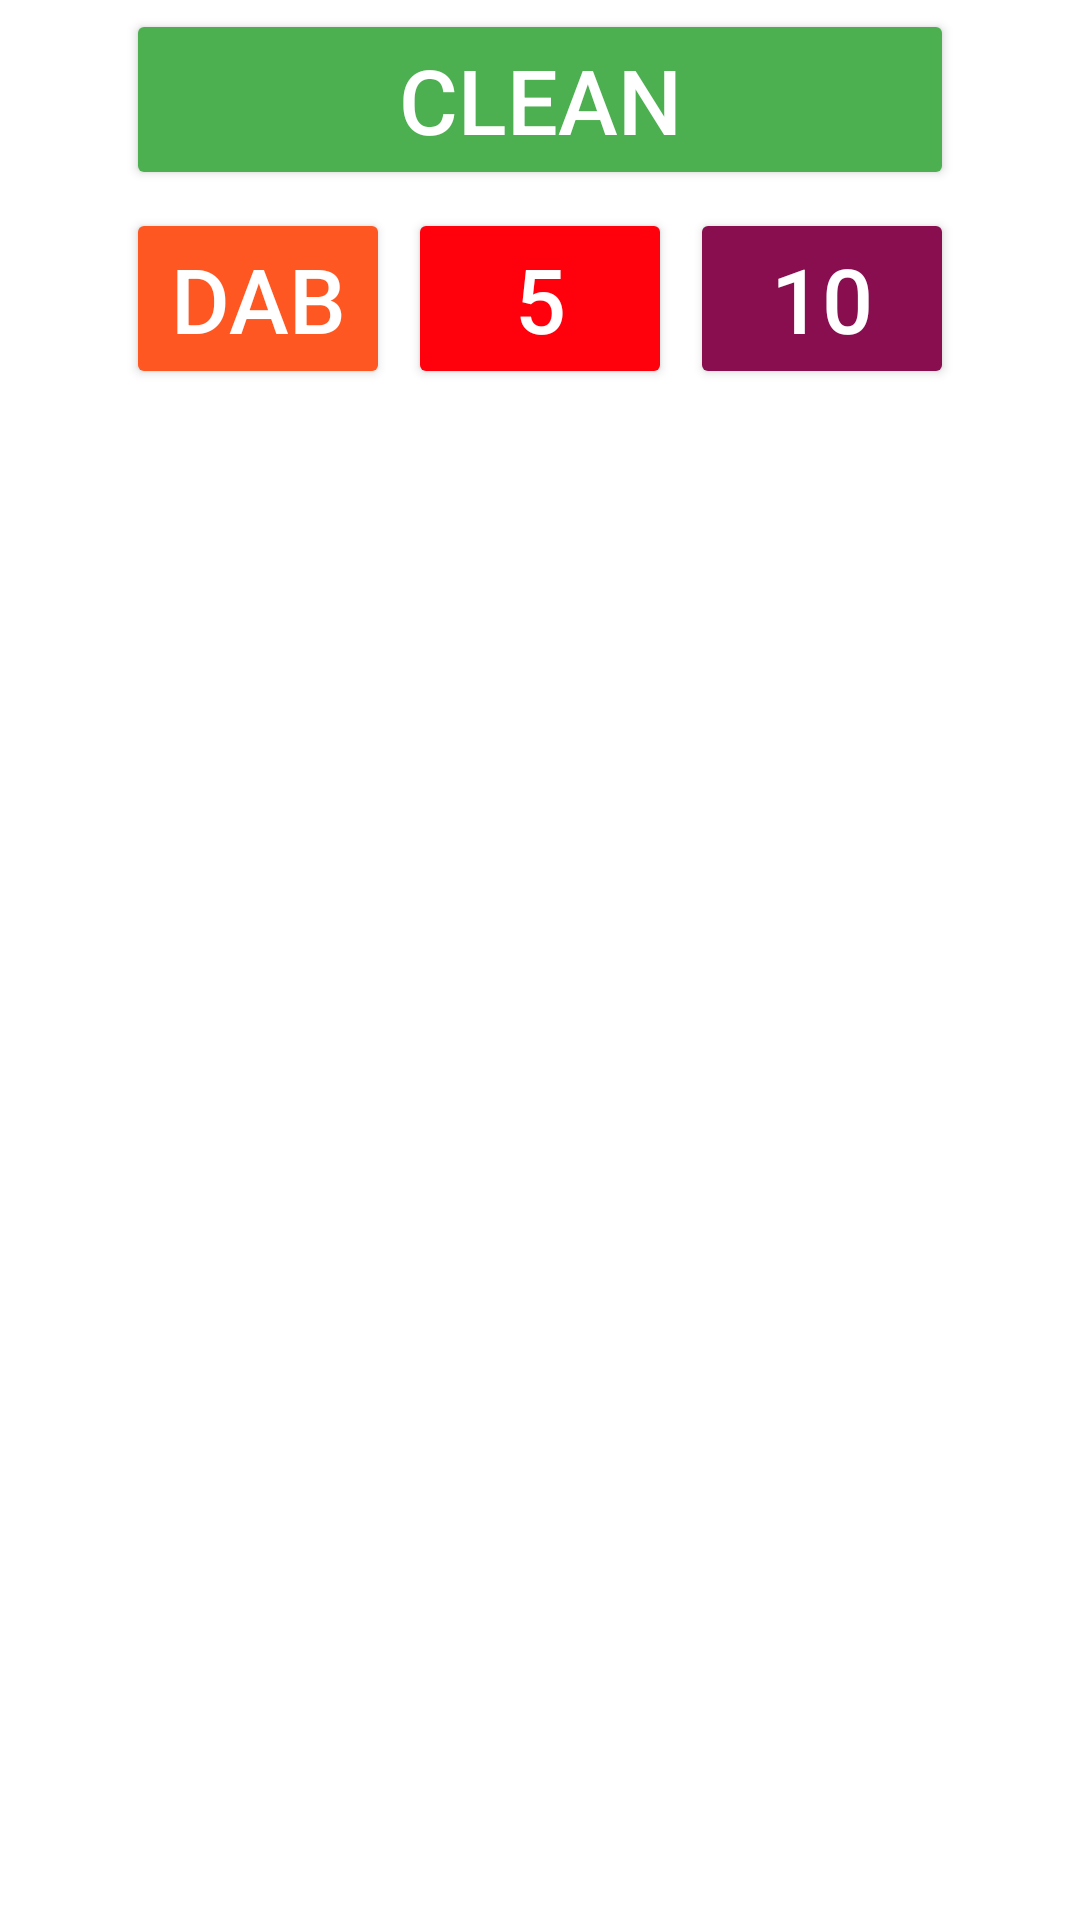

Layout XML and referenced resources for this Android screen:
<!-- AndroidManifest.xml: application theme Theme.Theme -->
<!-- res/layout/fragment_touch.xml -->
<?xml version="1.0" encoding="utf-8"?>
<androidx.constraintlayout.widget.ConstraintLayout xmlns:android="http://schemas.android.com/apk/res/android"
    xmlns:app="http://schemas.android.com/apk/res-auto"
    xmlns:tools="http://schemas.android.com/tools"
    android:id="@+id/frameLayout"
    android:layout_width="match_parent"
    android:layout_height="match_parent"
    tools:context="uk.trialmonster.observer.TouchFragment">


    <LinearLayout
        android:layout_width="wrap_content"
        android:layout_height="wrap_content"
        android:orientation="vertical"
        app:layout_constraintEnd_toEndOf="parent"
        app:layout_constraintStart_toStartOf="parent"
        app:layout_constraintTop_toTopOf="parent">

        <Button
            android:id="@+id/cleanButton"
            style="@style/ScoreButton"
            android:layout_width="match_parent"
            android:backgroundTint="@color/colorButtonGreen"
            android:onClick="countDabs"
            android:text="Clean"
            android:textColor="@color/colorButtonText" />

        <LinearLayout
            android:layout_width="match_parent"
            android:layout_height="match_parent"
            android:orientation="horizontal">

            <Button
                android:id="@+id/dabButton"
                style="@style/ScoreButton"
                android:backgroundTint="@color/colorAccent"
                android:textColor="@color/colorButtonText"
                android:onClick="countDabs"
                android:text="@string/dab" />

            <Button
                android:id="@+id/fiveButton"
                style="@style/ScoreButton"
                android:backgroundTint="@color/colorButtonBrightRed"
                android:textColor="@color/colorButtonText"
                android:onClick="countDabs"
                android:text="@string/_5" />

            <Button
                android:id="@+id/tenButton"
                style="@style/ScoreButton"
                android:backgroundTint="@color/colorButtonDark"
                android:textColor="@color/colorButtonText"
                android:onClick="countDabs"
                android:text="@string/X" />
        </LinearLayout>

    </LinearLayout>


</androidx.constraintlayout.widget.ConstraintLayout>
<!-- resources referenced by this layout -->
<resources>
  <color name="colorAccent">#FF5722</color>
  <color name="colorButtonBrightRed">#FF000D</color>
  <color name="colorButtonDark">#880E4F</color>
  <color name="colorButtonGreen">#4CAF50</color>
  <color name="colorButtonText">#FFFFFFFF</color>
  <string name="X">10</string>
  <string name="_5">5</string>
  <string name="dab">Dab</string>
  <style name="ScoreButton">
          <item name="android:layout_width">wrap_content</item>
          <item name="android:layout_height">wrap_content</item>
          <item name="android:capitalize">characters</item>
          <item name="android:shadowDx">1.2</item>
          <item name="android:shadowDy">1.2</item>1
          <item name="android:shadowColor">?android:attr/colorBackground</item>
          <item name="android:textSize">30sp</item>
          <item name="android:gravity">center</item>
          <item name="android:layout_margin">3dp</item>
      </style>
  <style name="Theme.Theme" parent="Theme.MaterialComponents.DayNight.NoActionBar">
          
          <item name="colorPrimaryDark">@color/purple_900</item>
          <item name="colorPrimary">@color/purple_900</item>
          <item name="colorPrimaryVariant">@color/purple_500</item>
          <item name="colorOnPrimary">@color/white</item>
          <item name="android:textColorPrimary">@color/colorWhite</item>
          <item name="android:textColor">@color/purple_700</item>
  
          
          <item name="colorSecondary">@color/teal_200</item>
          <item name="colorSecondaryVariant">@color/teal_700</item>
          <item name="colorOnSecondary">@color/black</item>
          
  
          <item name="windowActionBar">false</item>
          <item name="windowNoTitle">true</item>
  
          <item name="android:statusBarColor">?attr/colorPrimaryDark</item>
          <item name="android:textColorSecondary">@color/white</item> 
          
          
      </style>
  <color name="purple_900">#4A148C</color>
  <color name="purple_500">#9C27B0</color>
  <color name="white">#FFFFFFFF</color>
  <color name="colorWhite">#FFFFFFFF</color>
  <color name="purple_700">#7B1FA2</color>
  <color name="teal_200">#FF03DAC5</color>
  <color name="teal_700">#FF018786</color>
  <color name="black">#FF000000</color>
</resources>
